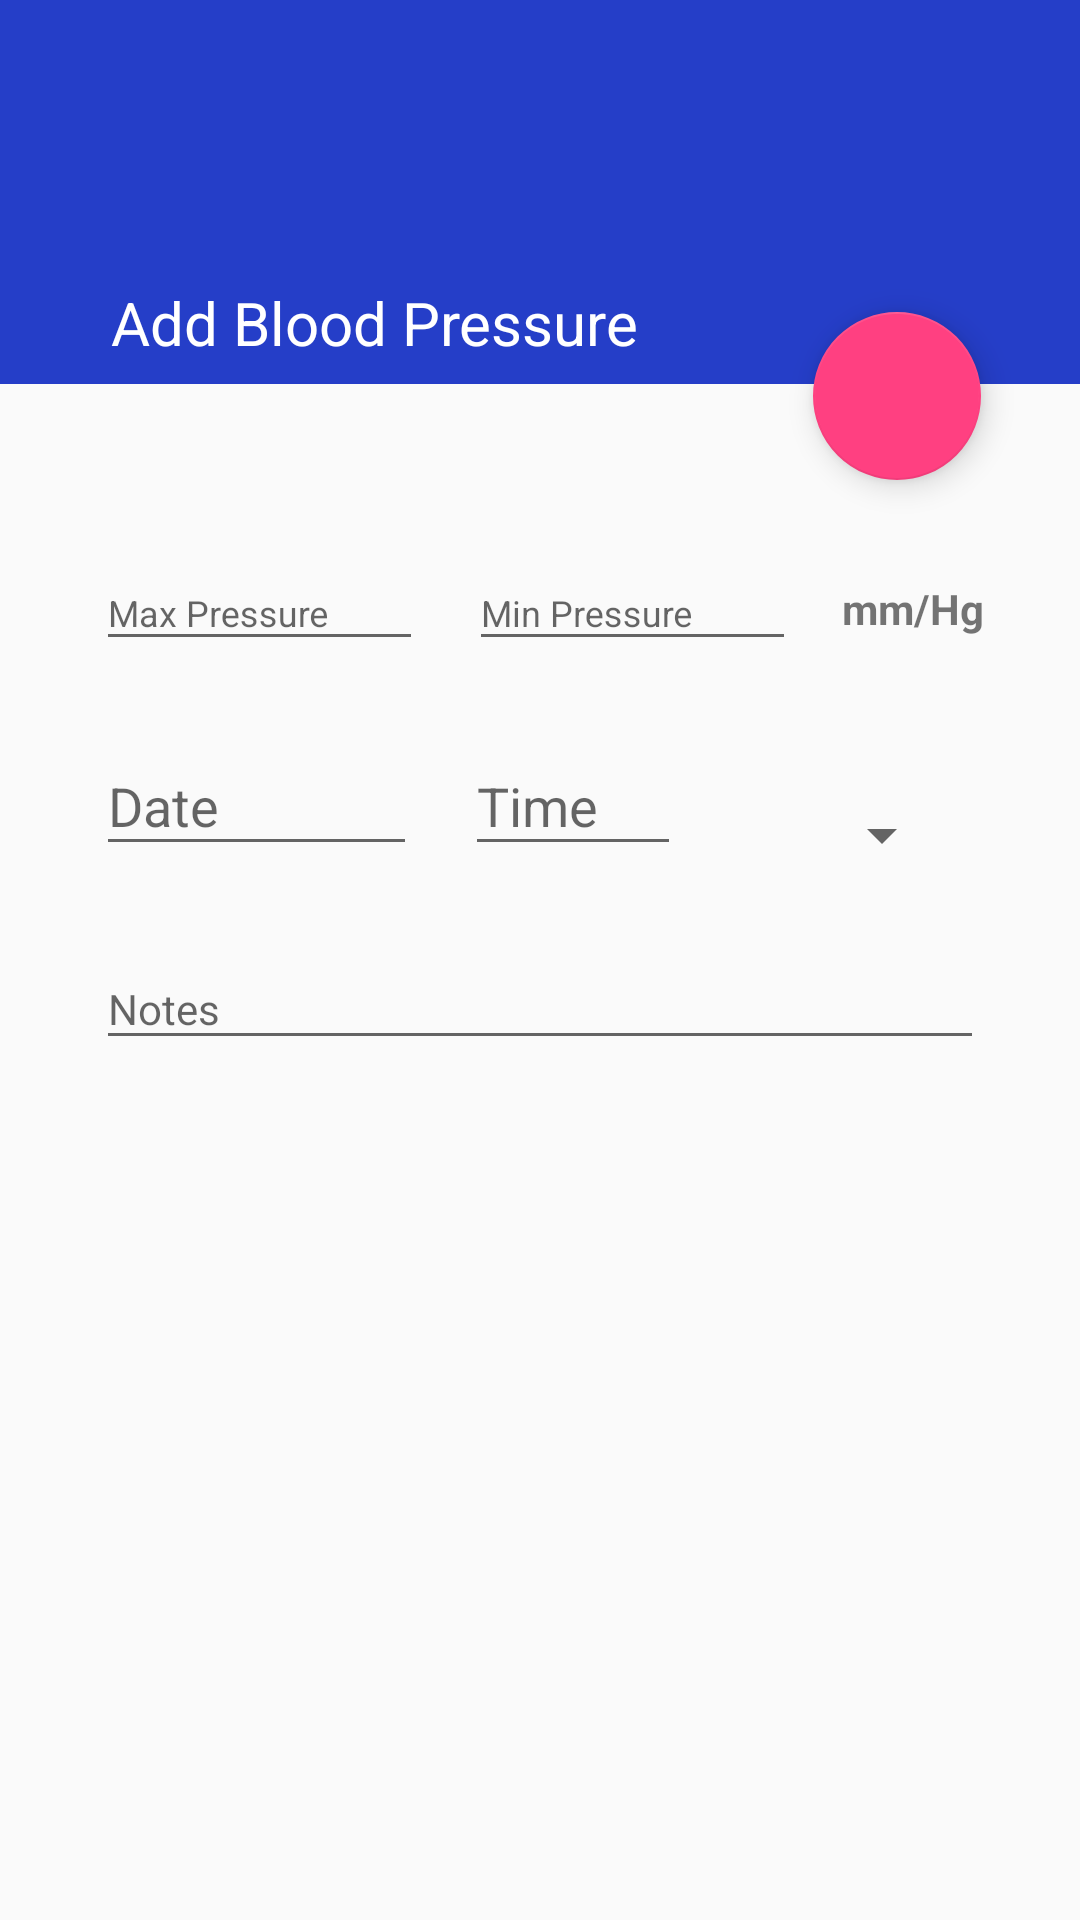

Produce the Android XML layout that renders to this screen, including the resource entries it uses.
<!-- AndroidManifest.xml: application theme AppTheme -->
<!-- res/layout/activity_blood_pressure.xml -->
<?xml version="1.0" encoding="utf-8"?>
<ScrollView xmlns:android="http://schemas.android.com/apk/res/android"
    xmlns:app="http://schemas.android.com/apk/res-auto"
    xmlns:tools="http://schemas.android.com/tools"
    android:layout_width="match_parent"
    android:layout_height="match_parent">

    <RelativeLayout
        android:layout_width="match_parent"
        android:layout_height="wrap_content">

        <android.support.v7.widget.Toolbar
            android:id="@+id/activity_main_toolbar"
            android:layout_width="match_parent"
            android:layout_height="128dp"
            android:background="@color/colorPrimary"
            android:gravity="bottom"
            android:minHeight="?android:attr/actionBarSize"
            android:paddingBottom="16dp"
            app:contentInsetLeft="0dp"
            app:contentInsetStart="0dp"
            app:theme="@style/ThemeOverlay.AppCompat.Dark.ActionBar" />


        <android.support.design.widget.FloatingActionButton
            android:id="@+id/floating_action_button"
            android:layout_width="wrap_content"
            android:layout_height="wrap_content"
            android:layout_alignEnd="@+id/linearLayout"
            android:layout_alignTop="@+id/Gluco_label"
            android:layout_gravity="bottom|right"
            android:layout_marginEnd="17dp"
            android:layout_marginTop="10dp"
            app:srcCompat="@drawable/ic_done_black_24dp" />

        <LinearLayout
            android:id="@+id/linearLayout"
            android:layout_width="match_parent"
            android:layout_height="wrap_content"
            android:layout_below="@id/activity_main_toolbar"
            android:layout_margin="16dp"
            android:layout_marginTop="16dp"
            android:orientation="vertical">

            <LinearLayout
                android:layout_width="fill_parent"
                android:layout_height="wrap_content"
                android:layout_marginLeft="16dp"
                android:layout_marginRight="16dp"
                android:layout_marginTop="16dp"
                android:orientation="vertical">

                <LinearLayout
                    android:layout_width="fill_parent"
                    android:layout_height="wrap_content"
                    android:layout_marginTop="16dp"
                    android:orientation="horizontal">

                    <android.support.design.widget.TextInputLayout
                        android:id="@+id/blood_max_layout"
                        android:layout_width="0dp"
                        android:layout_height="wrap_content"
                        android:layout_weight="1">

                        <EditText
                            android:id="@+id/pressure_add_min"
                            android:layout_width="109dp"
                            android:layout_height="wrap_content"
                            android:hint="Max Pressure"
                            android:textSize="12sp" />
                    </android.support.design.widget.TextInputLayout>

                    <android.support.design.widget.TextInputLayout
                        android:id="@+id/blood_min_layout"
                        android:layout_width="0dp"
                        android:layout_height="wrap_content"
                        android:layout_weight="1">

                        <EditText
                            android:id="@+id/pressure_add_max"
                            android:layout_width="109dp"
                            android:layout_height="wrap_content"
                            android:hint="Min Pressure"
                            android:textSize="12sp" />
                    </android.support.design.widget.TextInputLayout>

                    <TextView
                        android:id="@+id/glucose_add_unit_measurement"
                        fontPath="fonts/lato-bold.ttf"
                        android:layout_width="wrap_content"
                        android:layout_height="fill_parent"
                        android:layout_marginBottom="8dp"
                        android:gravity="bottom"
                        android:text="mm/Hg"
                        android:textSize="@dimen/abc_text_size_body_2_material"
                        android:textStyle="bold"
                        tools:ignore="MissingPrefix" />
                </LinearLayout>

                <LinearLayout
                    android:layout_width="fill_parent"
                    android:layout_height="wrap_content"
                    android:layout_marginTop="16dp"
                    android:orientation="horizontal">

                    <android.support.design.widget.TextInputLayout
                        android:id="@+id/blood_date_layout"
                        android:layout_width="0dp"
                        android:layout_height="wrap_content"
                        android:layout_weight="1">

                        <EditText
                            android:id="@+id/pressure_add_date"
                            android:layout_width="149dp"
                            android:layout_height="wrap_content"
                            android:hint="Date" />
                    </android.support.design.widget.TextInputLayout>

                    <android.support.design.widget.TextInputLayout
                        android:id="@+id/blood_time_layout"
                        android:layout_width="0dp"
                        android:layout_height="wrap_content"
                        android:layout_weight="1">

                        <EditText
                            android:id="@+id/pressure_add_time"
                            android:layout_width="72dp"
                            android:layout_height="wrap_content"
                            android:layout_marginLeft="20dp"
                            android:hint="Time" />
                    </android.support.design.widget.TextInputLayout>

                    <Spinner
                        android:id="@+id/pressure_period"
                        android:layout_width="80dp"
                        android:layout_height="wrap_content"
                        android:layout_marginRight="10dp"
                        android:layout_marginTop="30dp" />

                </LinearLayout>
                

                

                <android.support.design.widget.TextInputLayout
                    android:id="@+id/blood_note_layout"
                    android:layout_width="match_parent"
                    android:layout_height="wrap_content"
                    android:paddingTop="16dp">

                    <EditText
                        android:id="@+id/pressure_add_notes"
                        android:layout_width="fill_parent"
                        android:layout_height="wrap_content"
                        android:hint="Notes"
                        android:textColorHighlight="@color/colorAccent"
                        android:textIsSelectable="false"
                        android:textSize="@dimen/abc_text_size_body_2_material" />
                </android.support.design.widget.TextInputLayout>
            </LinearLayout>
        </LinearLayout>

        <TextView
            android:id="@+id/Gluco_label"
            android:layout_width="wrap_content"
            android:layout_height="wrap_content"
            android:layout_above="@+id/linearLayout"
            android:layout_alignStart="@+id/linearLayout"
            android:layout_marginBottom="7dp"
            android:layout_marginStart="21dp"
            android:text="Add Blood Pressure"
            android:textColor="@color/cardview_light_background"
            android:textSize="20sp" />
    </RelativeLayout>
</ScrollView>
<!-- resources referenced by this layout -->
<resources>
  <color name="colorAccent">#ff4081</color>
  <color name="colorPrimary">#253ec8</color>
  <style name="AppTheme" parent="Theme.AppCompat.Light.NoActionBar">
          
          <item name="colorPrimary">@color/colorPrimary</item>
          <item name="colorPrimaryDark">@color/colorPrimaryDark</item>
          <item name="colorAccent">@color/colorAccent</item>
      </style>
  <color name="colorPrimaryDark">#4d64f6</color>
</resources>
